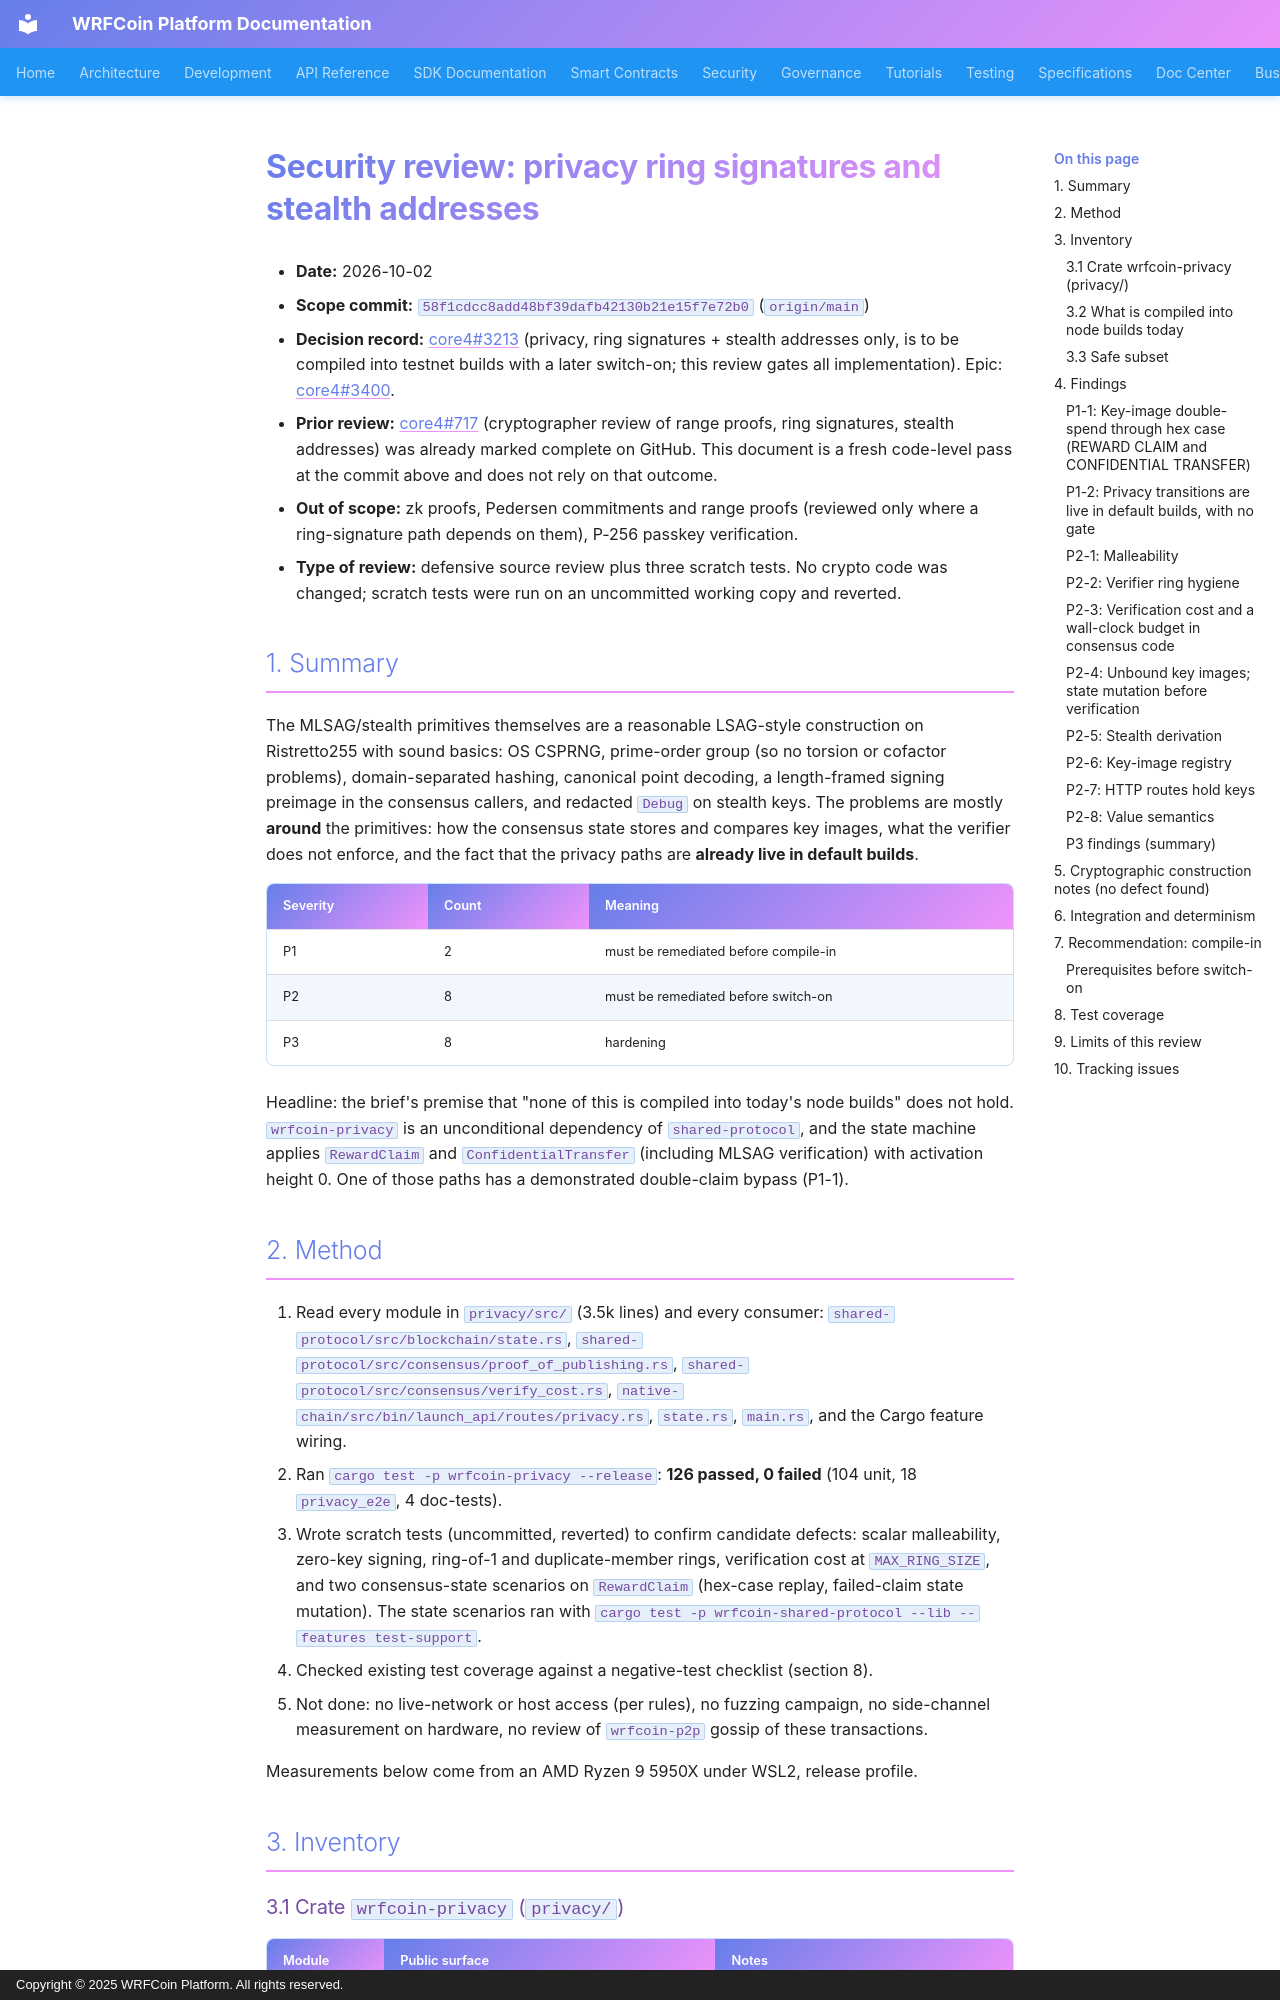

repository: wrfcoin/core4 · page: security/privacy-ring-stealth-review-2026-10-02/index.html · generator: mkdocs · copyright: Copyright © 2025 WRFCoin Platform. All rights reserved.

# Security review: privacy ring signatures and stealth addresses

- **Date:** 2026-10-02
- **Scope commit:** `58f1cdcc8add48bf39dafb42130b21e15f7e72b0` (`origin/main`)
- **Decision record:** core4#3213 (privacy, ring signatures + stealth addresses only, is to be compiled into testnet builds with a later switch-on; this review gates all implementation). Epic: core4#3400.
- **Prior review:** core4#717 (cryptographer review of range proofs, ring signatures, stealth addresses) was already marked complete on GitHub. This document is a fresh code-level pass at the commit above and does not rely on that outcome.
- **Out of scope:** zk proofs, Pedersen commitments and range proofs (reviewed only where a ring-signature path depends on them), P-256 passkey verification.
- **Type of review:** defensive source review plus three scratch tests. No crypto code was changed; scratch tests were run on an uncommitted working copy and reverted.

## 1. Summary

The MLSAG/stealth primitives themselves are a reasonable LSAG-style construction on Ristretto255 with sound basics: OS CSPRNG, prime-order group (so no torsion or cofactor problems), domain-separated hashing, canonical point decoding, a length-framed signing preimage in the consensus callers, and redacted `Debug` on stealth keys. The problems are mostly **around** the primitives: how the consensus state stores and compares key images, what the verifier does not enforce, and the fact that the privacy paths are **already live in default builds**.

| Severity | Count | Meaning |
|---|---|---|
| P1 | 2 | must be remediated before compile-in |
| P2 | 8 | must be remediated before switch-on |
| P3 | 8 | hardening |

Headline: the brief's premise that "none of this is compiled into today's node builds" does not hold. `wrfcoin-privacy` is an unconditional dependency of `shared-protocol`, and the state machine applies `RewardClaim` and `ConfidentialTransfer` (including MLSAG verification) with activation height 0. One of those paths has a demonstrated double-claim bypass (P1-1).

## 2. Method

1. Read every module in `privacy/src/` (3.5k lines) and every consumer: `shared-protocol/src/blockchain/state.rs`, `shared-protocol/src/consensus/proof_of_publishing.rs`, `shared-protocol/src/consensus/verify_cost.rs`, `native-chain/src/bin/launch_api/routes/privacy.rs`, `state.rs`, `main.rs`, and the Cargo feature wiring.
2. Ran `cargo test -p wrfcoin-privacy --release`: **126 passed, 0 failed** (104 unit, 18 `privacy_e2e`, 4 doc-tests).
3. Wrote scratch tests (uncommitted, reverted) to confirm candidate defects: scalar malleability, zero-key signing, ring-of-1 and duplicate-member rings, verification cost at `MAX_RING_SIZE`, and two consensus-state scenarios on `RewardClaim` (hex-case replay, failed-claim state mutation). The state scenarios ran with `cargo test -p wrfcoin-shared-protocol --lib --features test-support`.
4. Checked existing test coverage against a negative-test checklist (section 8).
5. Not done: no live-network or host access (per rules), no fuzzing campaign, no side-channel measurement on hardware, no review of `wrfcoin-p2p` gossip of these transactions.

Measurements below come from an AMD Ryzen 9 5950X under WSL2, release profile.

## 3. Inventory
